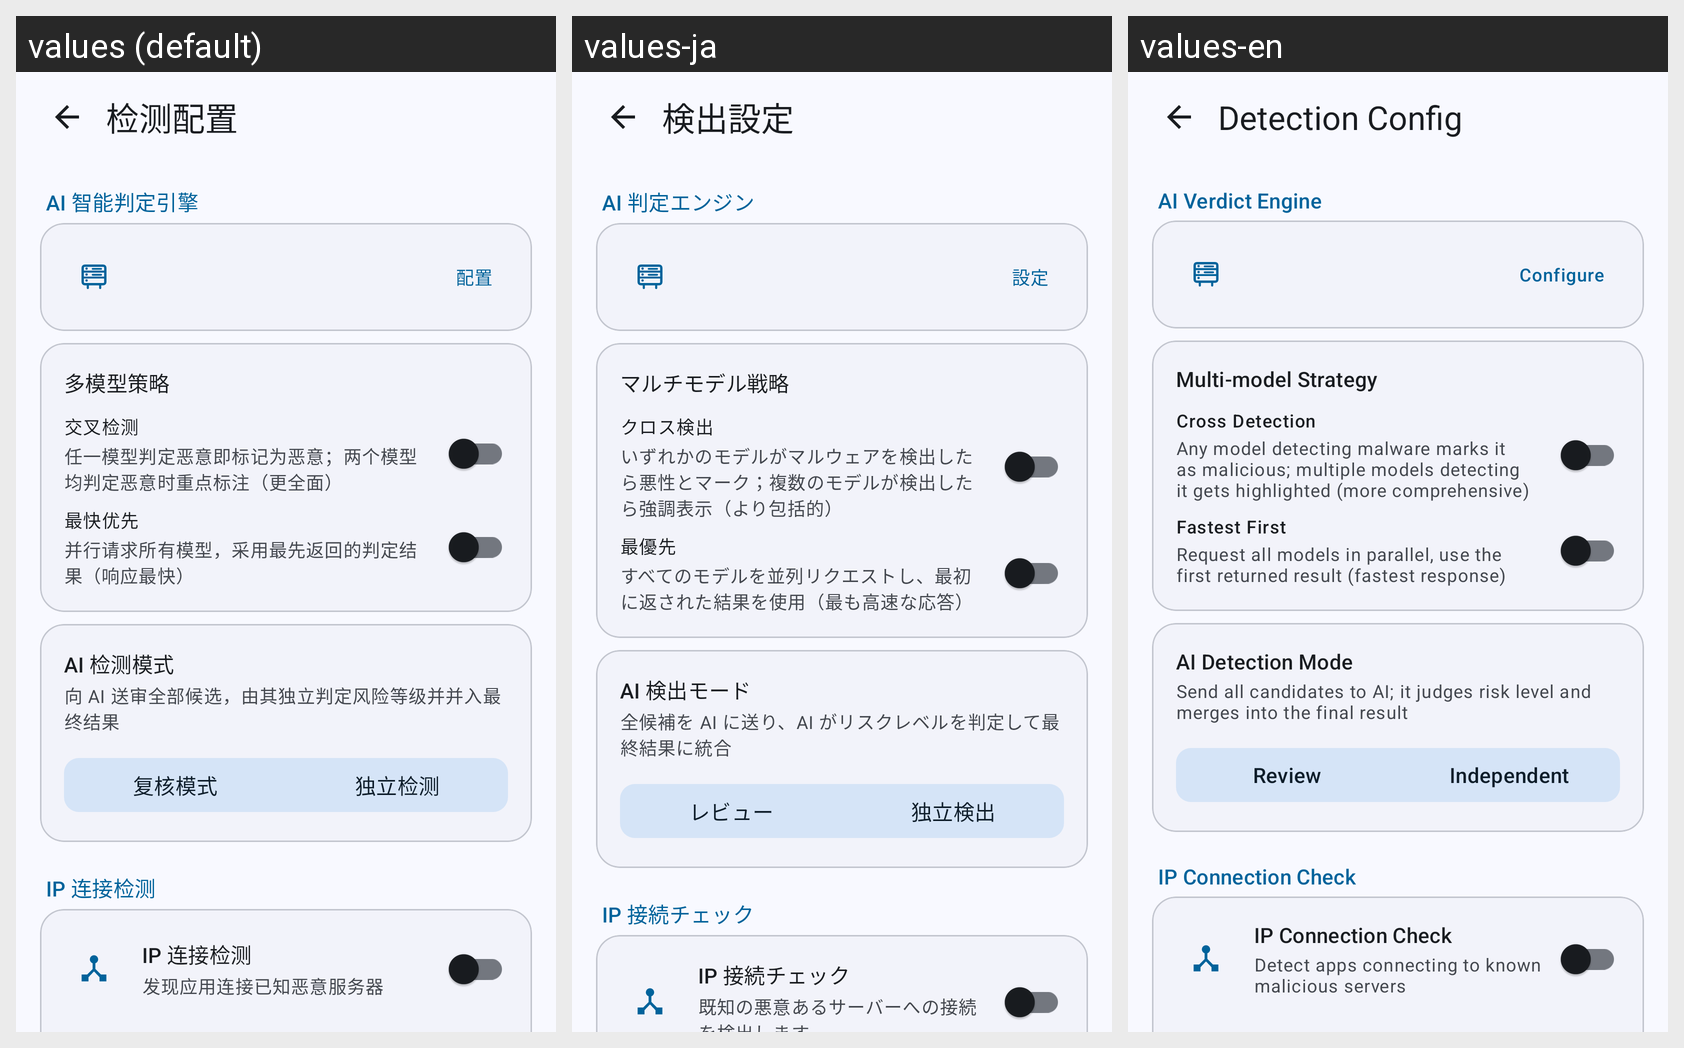

The Android screen above is rendered under several locales of the same app. Produce the string resources it draws, with the default and per-locale values.
Android screen res/layout/activity_settings_detection.xml rendered under 3 locales, left to right: values (default), values-ja, values-en. Device: Nexus 5 (rendered at 1080×1920; each locale shown at half size, 540×960, under a caption strip naming it); theme Theme.Polaris.
Strings drawn on this screen, with the default value and each locale's value (text and hints the layout hard-codes, and strings that could not be matched under every locale, appear in the picture but are not listed):

detection_config_title
  values: 检测配置
  values-ja: 検出設定
  values-en: Detection Config

ai_engine_title
  values: AI 智能判定引擎
  values-ja: AI 判定エンジン
  values-en: AI Verdict Engine

settings_ai_configure
  values: 配置
  values-ja: 設定
  values-en: Configure

ai_multi_strategy_title
  values: 多模型策略
  values-ja: マルチモデル戦略
  values-en: Multi-model Strategy

ai_strategy_ensemble_title
  values: 交叉检测
  values-ja: クロス検出
  values-en: Cross Detection

ai_strategy_ensemble_desc
  values: 任一模型判定恶意即标记为恶意；两个模型均判定恶意时重点标注（更全面）
  values-ja: いずれかのモデルがマルウェアを検出したら悪性とマーク；複数のモデルが検出したら強調表示（より包括的）
  values-en: Any model detecting malware marks it as malicious; multiple models detecting it gets highlighted (more comprehensive)

ai_strategy_fastest_title
  values: 最快优先
  values-ja: 最優先
  values-en: Fastest First

ai_strategy_fastest_desc
  values: 并行请求所有模型，采用最先返回的判定结果（响应最快）
  values-ja: すべてのモデルを並列リクエストし、最初に返された結果を使用（最も高速な応答）
  values-en: Request all models in parallel, use the first returned result (fastest response)

ai_mode_title
  values: AI 检测模式
  values-ja: AI 検出モード
  values-en: AI Detection Mode

ai_mode_independent_desc
  values: 向 AI 送审全部候选，由其独立判定风险等级并并入最终结果
  values-ja: 全候補を AI に送り、AI がリスクレベルを判定して最終結果に統合
  values-en: Send all candidates to AI; it judges risk level and merges into the final result

ai_mode_review
  values: 复核模式
  values-ja: レビュー
  values-en: Review

ai_mode_independent
  values: 独立检测
  values-ja: 独立検出
  values-en: Independent

ip_check_title
  values: IP 连接检测
  values-ja: IP 接続チェック
  values-en: IP Connection Check

ip_check_subtitle
  values: 发现应用连接已知恶意服务器
  values-ja: 既知の悪意あるサーバーへの接続を検出します
  values-en: Detect apps connecting to known malicious servers
